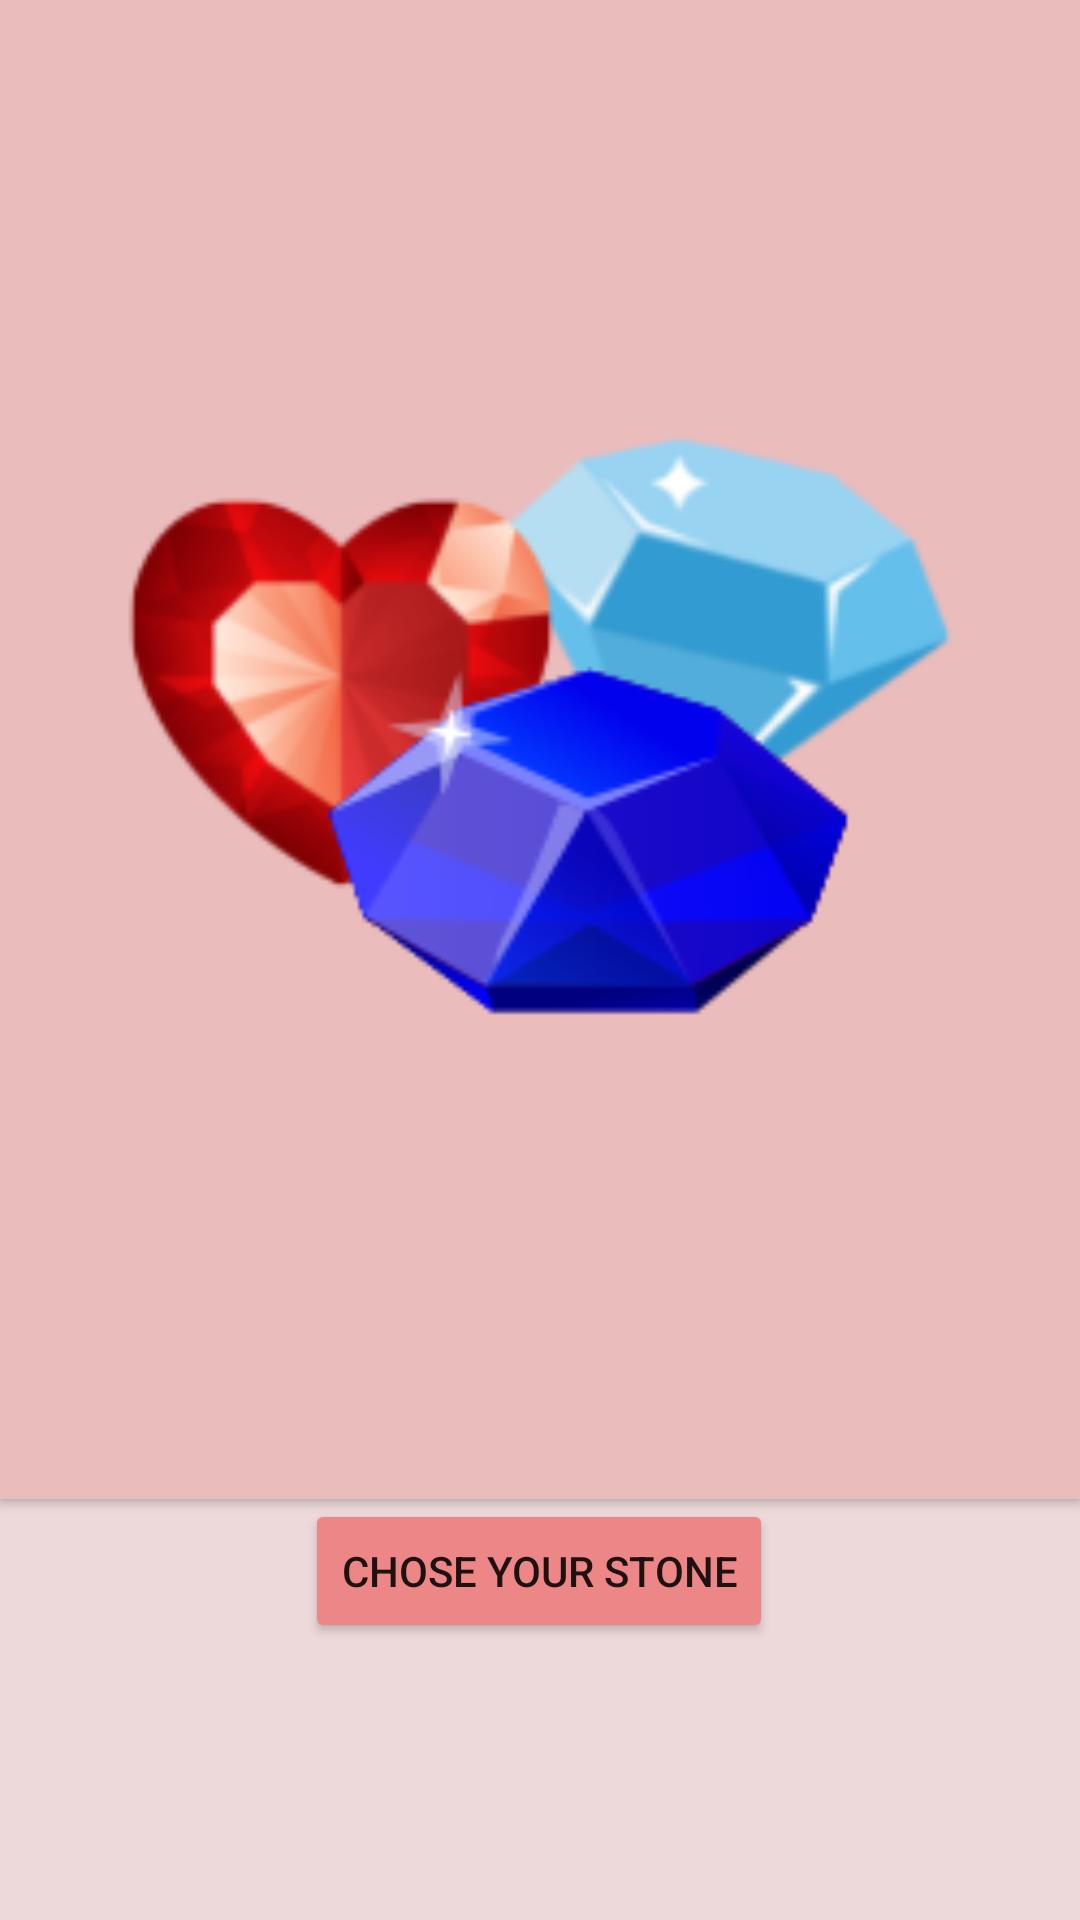

This screen was rendered from an Android layout file. Write that file and the resources it references.
<!-- AndroidManifest.xml: application theme Theme.FinalProject -->
<!-- res/layout/fragment_daily.xml -->
<?xml version="1.0" encoding="utf-8"?>
<androidx.constraintlayout.widget.ConstraintLayout xmlns:android="http://schemas.android.com/apk/res/android"
    xmlns:app="http://schemas.android.com/apk/res-auto"
    xmlns:tools="http://schemas.android.com/tools"
    android:layout_width="match_parent"
    android:layout_height="match_parent"
    android:background="#EDD9D9"
    tools:context=".fragments.DailyFragment"
    >

    <Button
        android:id="@+id/buttondailyg"
        android:layout_width="wrap_content"
        android:layout_height="wrap_content"
        android:text="Chose Your Stone"
        android:backgroundTint="#ED8686"
        app:layout_constraintBottom_toBottomOf="parent"
        app:layout_constraintEnd_toEndOf="parent"
        app:layout_constraintHorizontal_bias="0.498"
        app:layout_constraintStart_toStartOf="parent"
        app:layout_constraintTop_toTopOf="parent"
        app:layout_constraintVertical_bias="0.844" />

    <androidx.cardview.widget.CardView
        android:layout_width="@dimen/_250sdp"
        android:backgroundTint="#EABCBC"
        android:layout_height="@dimen/_250sdp"
        android:layout_marginStart="@dimen/_16sdp"
        android:layout_marginEnd="@dimen/_16sdp"
        app:cardCornerRadius="@dimen/_16sdp"
        android:elevation="@dimen/_16sdp"
        app:layout_constraintBottom_toTopOf="@+id/buttondailyg"
        app:layout_constraintEnd_toEndOf="parent"
        app:layout_constraintStart_toStartOf="parent"
        app:layout_constraintTop_toTopOf="parent" >

        <ImageView
            android:id="@+id/imageView13"
            android:layout_width="match_parent"
            android:layout_height="match_parent"
            android:src="@drawable/stones" />
    </androidx.cardview.widget.CardView>

</androidx.constraintlayout.widget.ConstraintLayout>
<!-- resources referenced by this layout -->
<resources>
  <!-- drawable stones: png bitmap (drawable, 24340 bytes) -->
  <style name="Theme.FinalProject" parent="Theme.MaterialComponents.DayNight.NoActionBar">
          
          <item name="colorPrimary">#EDD9D9</item>
          <item name="colorPrimaryVariant">#EDD9D9</item>
          <item name="colorOnPrimary">@color/white</item>
          
          <item name="colorSecondary">@color/teal_200</item>
          <item name="colorSecondaryVariant">@color/teal_700</item>
          <item name="colorOnSecondary">@color/black</item>
          
          <item name="android:statusBarColor" tools:targetApi="l">?attr/colorPrimaryVariant</item>
          
      </style>
  <!-- not gathered from this repository: default colours our renderer supplied (Android Studio template values) -->
  <color name="teal_200">#FF03DAC5</color>
  <color name="teal_700">#FF018786</color>
  <color name="black">#FF000000</color>
  <color name="white">#FFFFFFFF</color>
</resources>
